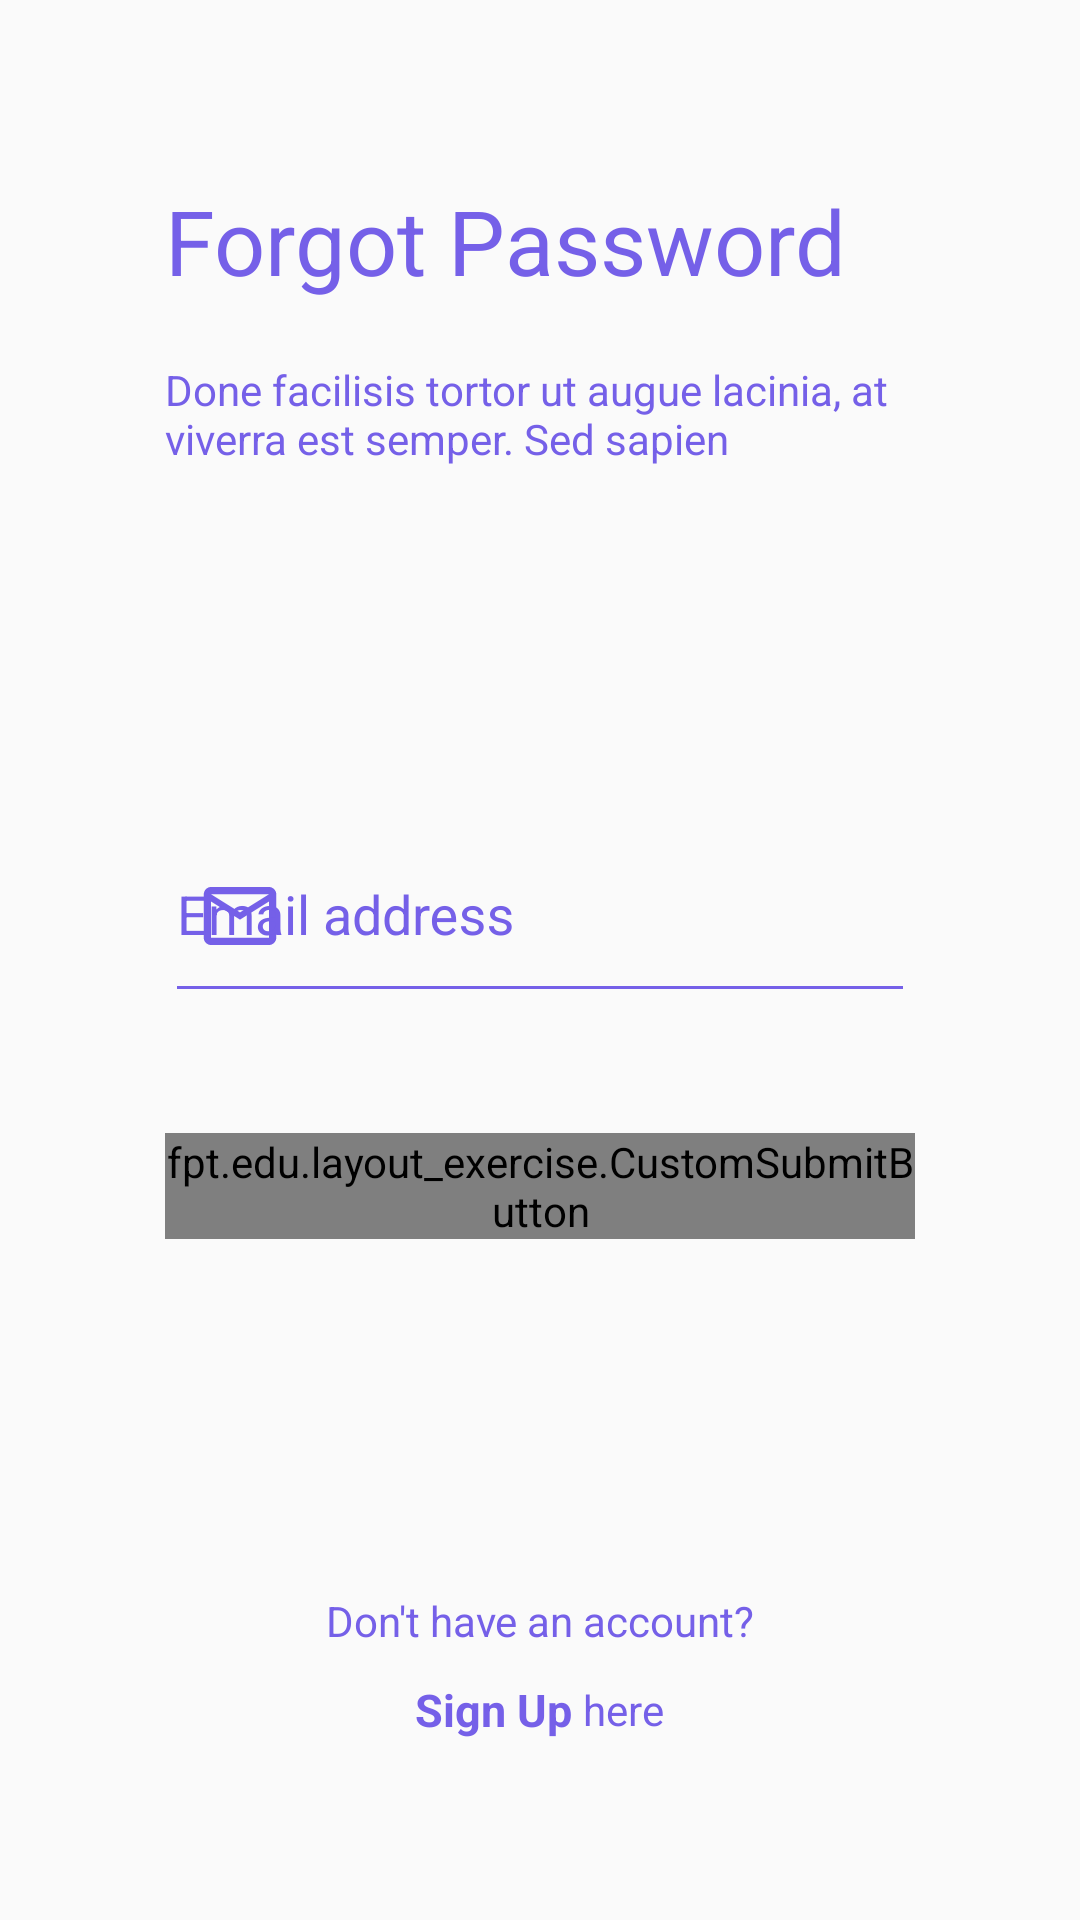

Write the Android layout XML for this screen, with the resource values it uses.
<!-- AndroidManifest.xml: application theme Theme.Layout_Exercise -->
<!-- res/layout/activity_forgot_password.xml -->
<?xml version="1.0" encoding="utf-8"?>
<RelativeLayout xmlns:android="http://schemas.android.com/apk/res/android"
    android:layout_height="match_parent"
    android:layout_width="match_parent"
    xmlns:app="http://schemas.android.com/apk/res-auto"
    android:paddingHorizontal="55dp"
    android:paddingVertical="60dp">

    <TextView
        android:id="@+id/tvTitle"
        android:layout_width="match_parent"
        android:layout_height="wrap_content"
        android:layout_marginBottom="20dp"
        android:text="Forgot Password"
        android:textSize="30sp"
        android:textColor="#7560e8"/>

    <TextView
        android:layout_width="match_parent"
        android:layout_height="wrap_content"
        android:text="Done facilisis tortor ut augue lacinia, at viverra est semper. Sed sapien"
        android:textSize="14sp"
        android:textColor="#7560e8"
        android:layout_below="@+id/tvTitle"/>

    <include layout="@layout/component_form_forgot_password"
        android:id="@+id/forgotPasswordForm"
        android:layout_width="match_parent"
        android:layout_height="wrap_content"
        android:layout_centerInParent="true"/>

    <fpt.edu.layout_exercise.CustomSubmitButton
        android:layout_width="match_parent"
        android:layout_height="wrap_content"
        android:text="Send"
        android:layout_below="@id/forgotPasswordForm"/>

    <LinearLayout
        android:orientation="vertical"
        android:layout_width="match_parent"
        android:layout_height="wrap_content"
        android:layout_alignParentBottom="true">

        <TextView
            android:layout_width="match_parent"
            android:layout_height="wrap_content"
            android:text="Don't have an account?"
            android:textColor="#7560e8"
            android:gravity="center"
            android:layout_marginTop="30dp"/>

        <LinearLayout
            android:orientation="horizontal"
            android:layout_width="match_parent"
            android:layout_height="wrap_content"
            android:gravity="center"
            android:layout_marginTop="10dp">

            <TextView
                android:layout_width="wrap_content"
                android:layout_height="wrap_content"
                android:text="Sign Up "
                android:textStyle="bold"
                android:textColor="#7560e8"
                android:textSize="15sp"/>

            <TextView
                android:id="@+id/tvHere"
                android:layout_width="wrap_content"
                android:layout_height="wrap_content"
                android:text="here"
                android:textColor="#7560e8"/>
        </LinearLayout>
    </LinearLayout>
</RelativeLayout>
<!-- res/layout/component_form_forgot_password.xml (included above) -->
<?xml version="1.0" encoding="utf-8"?>
<LinearLayout xmlns:android="http://schemas.android.com/apk/res/android"
    xmlns:app="http://schemas.android.com/apk/res-auto"
    android:orientation="vertical"
    android:layout_width="match_parent"
    android:layout_height="match_parent"
    android:paddingBottom="40dp">

    <com.google.android.material.textfield.TextInputLayout
        android:layout_width="match_parent"
        android:layout_height="wrap_content"
        android:hint="Email address"
        app:startIconDrawable="@drawable/icon_mail_foreground"
        app:startIconTint="@color/main_color"
        android:textColorHint="@color/main_color"
        app:hintTextColor="@color/main_color">

        <com.google.android.material.textfield.TextInputEditText
            android:layout_width="match_parent"
            android:layout_height="wrap_content"
            android:paddingVertical="20dp"
            android:backgroundTint="@color/main_color"/>
    </com.google.android.material.textfield.TextInputLayout>

</LinearLayout>
<!-- resources referenced by this layout -->
<resources>
  <color name="main_color">#7560e8</color>
  <!-- drawable icon_mail_foreground (drawable) -->
  <vector xmlns:android="http://schemas.android.com/apk/res/android"
      android:width="50dp"
      android:height="50dp"
      android:viewportWidth="24"
      android:viewportHeight="24"
      android:tint="#7560E8">
    <group android:scaleX="0.58"
        android:scaleY="0.58"
        android:translateX="5.04"
        android:translateY="5.04">
      <path
          android:fillColor="@android:color/white"
          android:pathData="M20,4L4,4c-1.1,0 -1.99,0.9 -1.99,2L2,18c0,1.1 0.9,2 2,2h16c1.1,0 2,-0.9 2,-2L22,6c0,-1.1 -0.9,-2 -2,-2zM20,18L4,18L4,8l8,5 8,-5v10zM12,11L4,6h16l-8,5z"/>
    </group>
  </vector>
  <style name="Theme.Layout_Exercise" parent="Theme.AppCompat.DayNight.NoActionBar">
          
          <item name="colorPrimary">@color/purple_500</item>
          <item name="colorPrimaryVariant">@color/purple_700</item>
          <item name="colorOnPrimary">@color/white</item>
          
          <item name="colorSecondary">@color/teal_200</item>
          <item name="colorSecondaryVariant">@color/teal_700</item>
          <item name="colorOnSecondary">@color/black</item>
          
          <item name="android:statusBarColor">?attr/colorPrimaryVariant</item>
          
      </style>
  <color name="purple_500">#FF6200EE</color>
  <color name="purple_700">#FF3700B3</color>
  <color name="white">#FFFFFFFF</color>
  <color name="teal_200">#FF03DAC5</color>
  <color name="teal_700">#FF018786</color>
  <color name="black">#FF000000</color>
</resources>
